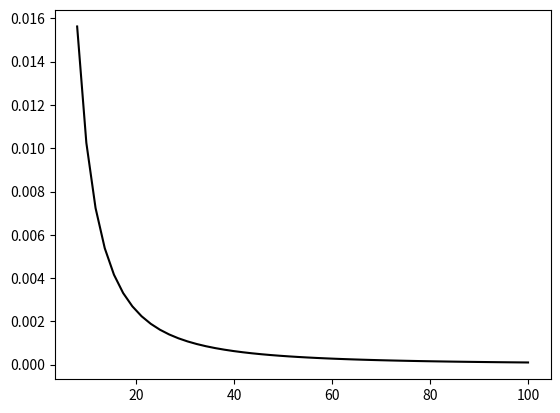

Reproduce this figure in Python. (Note: this script raises an exception after producing the figure.)
# -*- coding: utf-8 -*-
"""
Created on Thu Jun 16 12:13:50 2016

@author: camporea
"""

# example of Poisson solvers in 1D
# solve laplacian(f)= b
# conjugate-gradient method

import numpy as np
from scipy.sparse import spdiags
import scipy.sparse
from scipy.sparse import linalg
import matplotlib.pyplot as plt
from scipy.fftpack import dst
from scipy.fftpack import idst


plt.close('all')




tol=1e-09 
maxiter=100     

# method of manufacturing solution 
# solution is both periodic and with Dirichlet BC 

    

f, axarr = plt.subplots(1, sharex=False)

err_cg = np.zeros(1000) # red-black Gauss-seidel -2nd order
err_fft = np.zeros(1000) # red-black Gauss-seidel -2nd order

z=np.linspace(8,100)
plt.plot(z,1/(z**2),'k')

for grid_it in np.arange(9,50,2): # odd numbers
 N=grid_it
# k =np.concatenate((np.arange(0,N/2+1),np.arange(N/2,0,-1)))
 k=np.arange(1,N-1)
 u_cg = np.zeros(N)
 u_fft = np.zeros(N)
 
 x=np.linspace(-1,1,N)
 dx = 2.0/(N-1)
 an_sol = np.sin(2.0 * np.pi * x) * x 
 b = -4*np.pi * np.pi * x * np.sin(2*np.pi*x) + 4*np.pi*np.cos(2*np.pi*x)
 b_fft =dst(b[1:N-1],type=1)
 b_fft = b_fft/(-k**2 *np.pi*np.pi)
# b_fft[0] = 0;
 u_fft[1:N-1] = idst(b_fft,type=1)*2/(N-1)
# create tridiagonal matrix
 Poisson = spdiags(np.array(np.ones((1,N-2))),np.array([-1]),N-2,N-2) + spdiags(np.array(np.ones((1,N-2))),np.array([1]),N-2,N-2) + spdiags(np.array(-2* np.ones((1,N-2))),np.array([0]),N-2,N-2)

 temp = scipy.sparse.linalg.cg(Poisson, b[1:N-1]*dx**2,u_cg[1:N-1],tol,maxiter)
 u_cg[1:N-1]=temp[0]
 err_cg[N] = (np.sum(np.abs(u_cg-an_sol)))/N
 err_fft[N]= (np.sum(np.abs(u_fft-an_sol)))/N

 axarr.plot(N,err_cg[N],'k.')
 axarr.plot(N,err_fft[N],'r.')
 
 axarr.set_yscale('log')
 axarr.set_xscale('log')    
    
 plt.pause(0.005)

